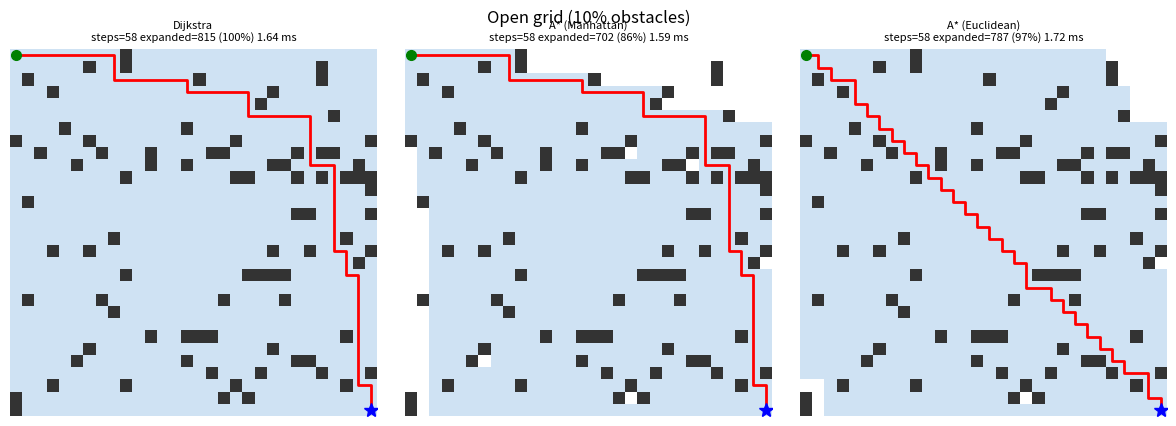

Source code (Python): (Note: this script raises an exception after producing the figure.)
"""Task 3: Heuristic Pathfinding Agent (Dijkstra + A* implemented from scratch)
Grid: 0 = free, 1 = obstacle. Moves: 4-directional, cost 1 per step."""
import heapq, time, random, csv, math
import numpy as np
import matplotlib
matplotlib.use("Agg")
import matplotlib.pyplot as plt
from matplotlib.colors import ListedColormap
from matplotlib.animation import FuncAnimation, PillowWriter

MOVES = [(1, 0), (-1, 0), (0, 1), (0, -1)]

# ---------- Heuristics ----------
def manhattan(a, b): return abs(a[0] - b[0]) + abs(a[1] - b[1])
def euclidean(a, b): return math.hypot(a[0] - b[0], a[1] - b[1])
def zero(a, b): return 0   # h = 0 turns A* into Dijkstra

# ---------- Core search (priority queue) ----------
def search(grid, start, goal, heuristic):
    """Generic best-first search. f = g + h. Returns path, expanded-order list, runtime(ms)."""
    t0 = time.perf_counter()
    rows, cols = grid.shape
    g = {start: 0}
    parent = {start: None}
    heap = [(heuristic(start, goal), 0, start)]
    closed, order = set(), []
    while heap:
        f, cost, cur = heapq.heappop(heap)
        if cur in closed:
            continue
        closed.add(cur); order.append(cur)
        if cur == goal:
            path = []
            while cur is not None:
                path.append(cur); cur = parent[cur]
            return path[::-1], order, (time.perf_counter() - t0) * 1000
        for dr, dc in MOVES:
            nxt = (cur[0] + dr, cur[1] + dc)
            if 0 <= nxt[0] < rows and 0 <= nxt[1] < cols and grid[nxt] == 0:
                ng = g[cur] + 1
                if ng < g.get(nxt, float("inf")):
                    g[nxt] = ng; parent[nxt] = cur
                    heapq.heappush(heap, (ng + heuristic(nxt, goal), ng, nxt))
    return None, order, (time.perf_counter() - t0) * 1000

def dijkstra(grid, s, g): return search(grid, s, g, zero)
def astar_manhattan(grid, s, g): return search(grid, s, g, manhattan)
def astar_euclid(grid, s, g): return search(grid, s, g, euclidean)

ALGOS = {"Dijkstra": dijkstra, "A* (Manhattan)": astar_manhattan, "A* (Euclidean)": astar_euclid}

# ---------- Grid generators ----------
def random_grid(n, density, seed):
    """Random obstacles; the seed is bumped until a path from corner to corner exists."""
    while True:
        rng = np.random.default_rng(seed)
        grid = (rng.random((n, n)) < density).astype(int)
        grid[0, 0] = grid[n - 1, n - 1] = 0
        if search(grid, (0, 0), (n - 1, n - 1), zero)[0] is not None:
            return grid
        seed += 100

def maze_grid(n, seed):
    """Recursive-backtracker maze on an odd-sized grid (guaranteed solvable)."""
    random.seed(seed)
    n = n if n % 2 else n + 1
    grid = np.ones((n, n), dtype=int)
    stack = [(0, 0)]; grid[0, 0] = 0
    while stack:
        r, c = stack[-1]
        nbrs = [(r + dr * 2, c + dc * 2, dr, dc) for dr, dc in MOVES
                if 0 <= r + dr * 2 < n and 0 <= c + dc * 2 < n and grid[r + dr * 2, c + dc * 2] == 1]
        if nbrs:
            nr, nc, dr, dc = random.choice(nbrs)
            grid[r + dr, c + dc] = 0; grid[nr, nc] = 0
            stack.append((nr, nc))
        else:
            stack.pop()
    return grid

def wall_with_gap(n):
    grid = np.zeros((n, n), dtype=int)
    grid[n // 2, :] = 1; grid[n // 2, n // 4] = 0   # wall with one small gap
    grid[:n // 2, n // 2] = 1; grid[n // 4, n // 2] = 0
    return grid

SCENARIOS = {
    "Open grid (10% obstacles)": random_grid(30, 0.10, 1),
    "Medium (25% obstacles)": random_grid(30, 0.25, 2),
    "Dense (35% obstacles)": random_grid(30, 0.35, 3),
    "Wall with gap": wall_with_gap(30),
    "Maze": maze_grid(29, 4),
}

# ---------- Visualization ----------
CMAP = ListedColormap(["white", "#333333", "#cfe2f3"])  # free, wall, explored

def draw(ax, grid, order, path, title):
    show = grid.copy()
    for r, c in order: show[r, c] = 2
    ax.imshow(show, cmap=CMAP, vmin=0, vmax=2)
    if path:
        ys, xs = zip(*path); ax.plot(xs, ys, color="red", lw=2)
    ax.plot(0, 0, "go", ms=7); ax.plot(grid.shape[1] - 1, grid.shape[0] - 1, "b*", ms=10)
    ax.set_title(title, fontsize=8); ax.axis("off")

def main():
    log = []
    for name, grid in SCENARIOS.items():
        n = grid.shape[0]
        start, goal = (0, 0), (n - 1, n - 1)
        free = int((grid == 0).sum())
        fig, axes = plt.subplots(1, 3, figsize=(12, 4.3))
        for ax, (aname, fn) in zip(axes, ALGOS.items()):
            # average runtime over 20 runs for stable timing
            runs = [fn(grid, start, goal) for _ in range(20)]
            path, order, _ = runs[0]
            ms = float(np.mean([r[2] for r in runs]))
            steps = len(path) - 1 if path else None
            density = len(order) / free
            log.append({"scenario": name, "algorithm": aname, "solved": path is not None,
                        "steps": steps, "expanded_nodes": len(order),
                        "expanded_density_%": round(density * 100, 1), "runtime_ms": round(ms, 3)})
            draw(ax, grid, order, path,
                 f"{aname}\nsteps={steps} expanded={len(order)} ({density:.0%}) {ms:.2f} ms")
        fig.suptitle(name); plt.tight_layout()
        fname = name.split("(")[0].strip().lower().replace(" ", "_")
        plt.savefig(f"outputs/viz_{fname}.png", dpi=130); plt.close()

    with open("outputs/metrics_log.csv", "w", newline="") as f:
        w = csv.DictWriter(f, fieldnames=log[0].keys()); w.writeheader(); w.writerows(log)

    # summary chart: expanded nodes per algorithm
    scen = list(SCENARIOS); algs = list(ALGOS); x = np.arange(len(scen))
    fig, axes = plt.subplots(1, 2, figsize=(12, 4))
    for i, a in enumerate(algs):
        ex = [next(r["expanded_nodes"] for r in log if r["scenario"] == s and r["algorithm"] == a) for s in scen]
        rt = [next(r["runtime_ms"] for r in log if r["scenario"] == s and r["algorithm"] == a) for s in scen]
        axes[0].bar(x + i * 0.27, ex, 0.27, label=a); axes[1].bar(x + i * 0.27, rt, 0.27, label=a)
    for ax, t in zip(axes, ["Expanded nodes", "Runtime (ms)"]):
        ax.set_xticks(x + 0.27); ax.set_xticklabels([s.split("(")[0].strip() for s in scen], rotation=20, fontsize=8)
        ax.set_title(t); ax.legend(fontsize=7)
    plt.tight_layout(); plt.savefig("outputs/summary_chart.png", dpi=130); plt.close()

    # GIF: A* exploring the maze step by step
    grid = SCENARIOS["Maze"]; n = grid.shape[0]
    path, order, _ = astar_manhattan(grid, (0, 0), (n - 1, n - 1))
    fig, ax = plt.subplots(figsize=(4, 4))
    frames = list(range(0, len(order), max(1, len(order) // 60))) + [len(order)]
    def update(k):
        ax.clear(); draw(ax, grid, order[:k], path if k >= len(order) else None, f"A* exploring: {k} nodes")
    FuncAnimation(fig, update, frames=frames).save("outputs/astar_maze.gif", writer=PillowWriter(fps=8))
    plt.close()

    print(f"{'Scenario':28s}{'Algorithm':17s}{'Steps':>6s}{'Expanded':>9s}{'Dens%':>7s}{'ms':>8s}")
    for r in log:
        print(f"{r['scenario']:28s}{r['algorithm']:17s}{str(r['steps']):>6s}{r['expanded_nodes']:>9d}"
              f"{r['expanded_density_%']:>7}{r['runtime_ms']:>8}")

if __name__ == "__main__":
    main()
